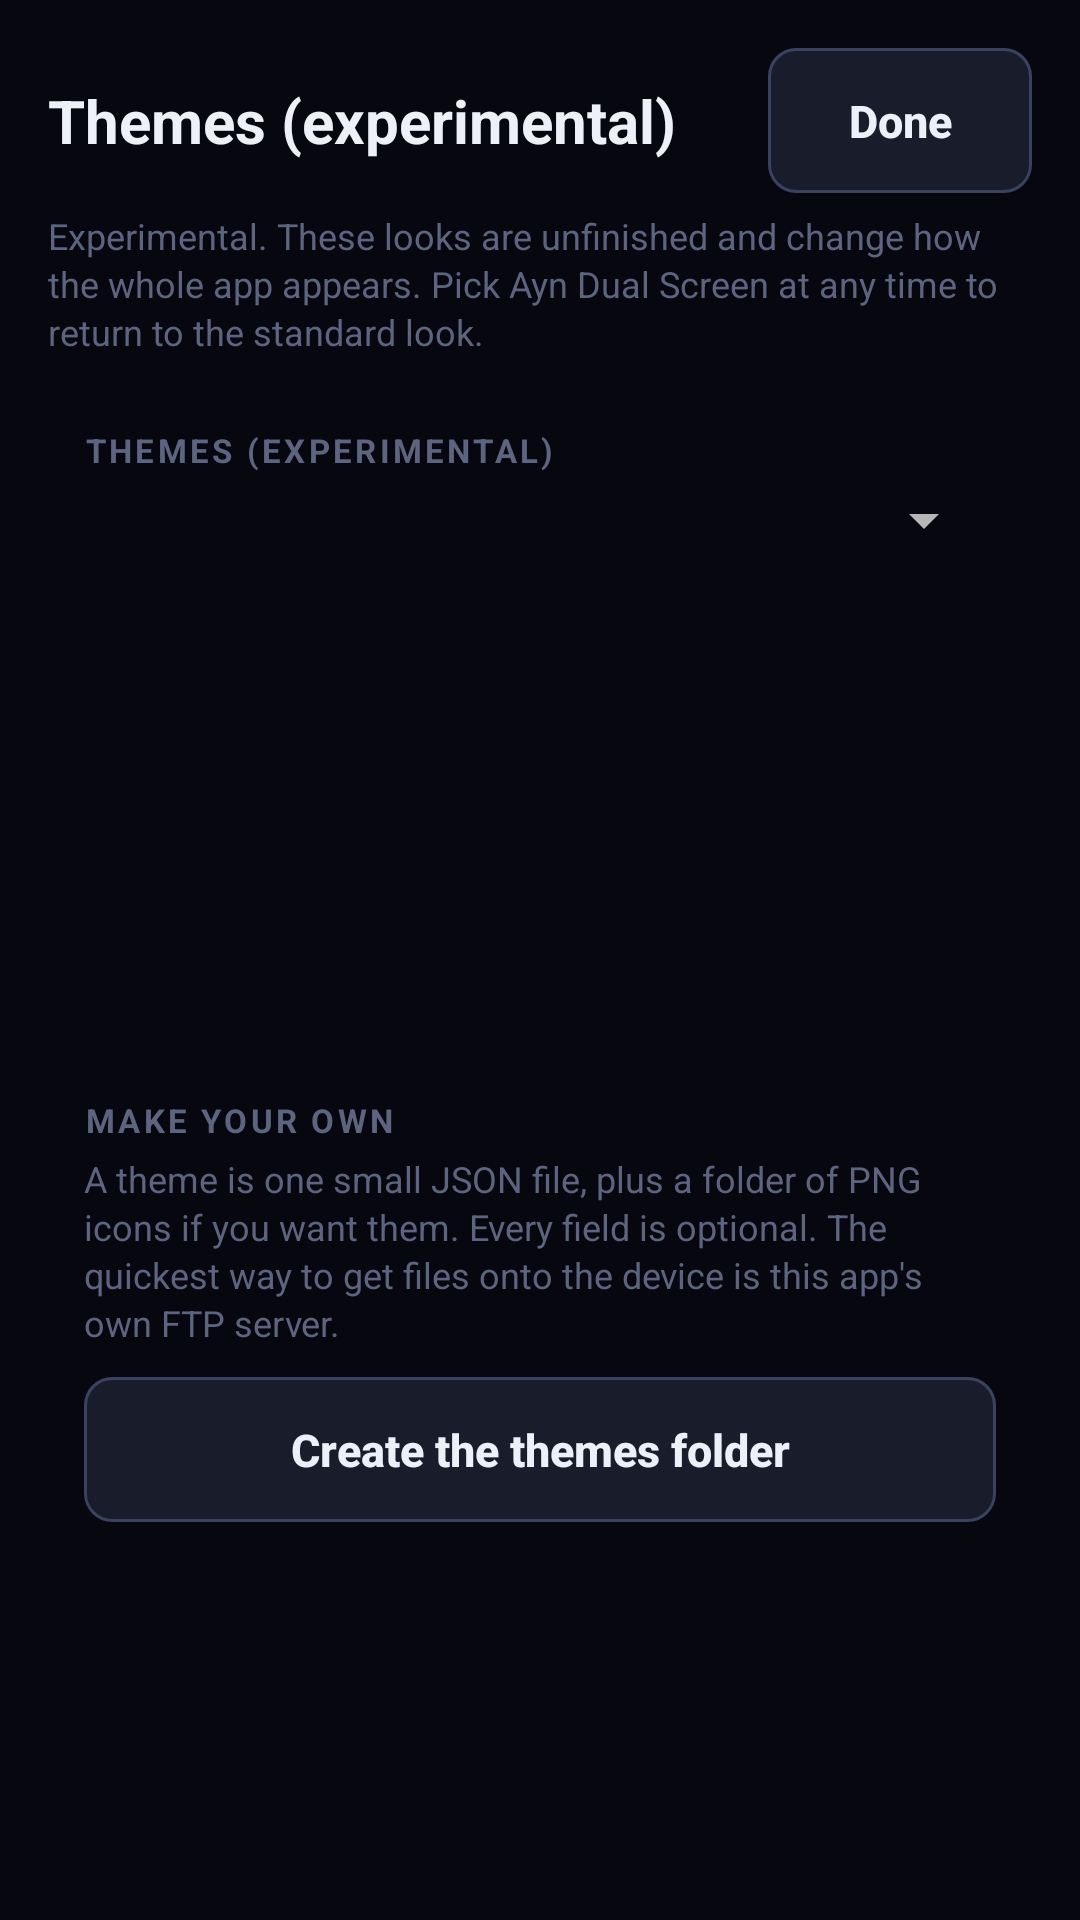

Android layout source for this screen:
<!-- AndroidManifest.xml: application theme Theme.DualScreen -->
<!-- res/layout/activity_themes.xml -->
<?xml version="1.0" encoding="utf-8"?>
<FrameLayout xmlns:android="http://schemas.android.com/apk/res/android"
    android:layout_width="match_parent"
    android:layout_height="match_parent"
    android:background="@color/bg">

    <ImageView
        android:id="@+id/backgroundImage"
        android:layout_width="match_parent"
        android:layout_height="match_parent"
        android:contentDescription="@null"
        android:scaleType="centerCrop"
        android:visibility="gone" />

    <ScrollView
        android:layout_width="match_parent"
        android:layout_height="match_parent"
        android:fillViewport="true"
        android:scrollbars="none">

        <LinearLayout
            android:layout_width="match_parent"
            android:layout_height="wrap_content"
            android:orientation="vertical"
            android:padding="@dimen/space_screen">

            <LinearLayout
                android:layout_width="match_parent"
                android:layout_height="wrap_content"
                android:gravity="center_vertical"
                android:orientation="horizontal">

                <TextView
                    android:layout_width="0dp"
                    android:layout_height="wrap_content"
                    android:layout_weight="1"
                    android:tag="accent"
                    android:text="@string/themes_title"
                    android:textSize="@dimen/text_title"
                    android:textStyle="bold" />

                <Button
                    android:id="@+id/backButton"
                    style="@style/Action"
                    android:layout_width="wrap_content"
                    android:layout_height="wrap_content"
                    android:text="@string/action_done" />
            </LinearLayout>

            <TextView
                style="@style/Caption"
                android:layout_width="match_parent"
                android:layout_height="wrap_content"
                android:layout_marginTop="6dp"
                android:text="@string/themes_blurb"
                android:textSize="@dimen/text_caption" />

            
            <LinearLayout
                android:layout_width="match_parent"
                android:layout_height="wrap_content"
                android:layout_marginTop="@dimen/space"
                android:orientation="vertical"
                android:padding="@dimen/space"
                android:tag="card">

                <TextView
                    style="@style/Label"
                    android:layout_width="wrap_content"
                    android:layout_height="wrap_content"
                    android:text="@string/themes_title" />

                <Spinner
                    android:id="@+id/themeSpinner"
                    android:layout_width="match_parent"
                    android:layout_height="wrap_content"
                    android:layout_marginTop="@dimen/space_tight" />

                <TextView
                    android:id="@+id/themeNote"
                    android:layout_width="match_parent"
                    android:layout_height="wrap_content"
                    android:layout_marginTop="@dimen/space_tight"
                    android:textColor="@color/text_dim"
                    android:textSize="@dimen/text_label" />

                <FrameLayout
                    android:id="@+id/themePreview"
                    android:layout_width="match_parent"
                    android:layout_height="120dp"
                    android:layout_marginTop="10dp" />
            </LinearLayout>

            <LinearLayout
                android:layout_width="match_parent"
                android:layout_height="wrap_content"
                android:layout_marginTop="@dimen/space_small"
                android:orientation="vertical"
                android:padding="@dimen/space"
                android:tag="card">

                <TextView
                    style="@style/Label"
                    android:layout_width="wrap_content"
                    android:layout_height="wrap_content"
                    android:text="@string/theme_make_own" />

                <TextView
                    style="@style/Caption"
                    android:layout_width="match_parent"
                    android:layout_height="wrap_content"
                    android:layout_marginTop="@dimen/space_tight"
                    android:text="@string/theme_make_own_hint"
                    android:textSize="@dimen/text_caption" />

                <Button
                    android:id="@+id/folderButton"
                    style="@style/Action"
                    android:layout_width="match_parent"
                    android:layout_height="wrap_content"
                    android:layout_marginTop="10dp"
                    android:text="@string/theme_folder_button" />

                <TextView
                    android:id="@+id/folderPath"
                    android:layout_width="match_parent"
                    android:layout_height="wrap_content"
                    android:layout_marginTop="@dimen/space_small"
                    android:fontFamily="monospace"
                    android:textColor="@color/text_dim"
                    android:textIsSelectable="true"
                    android:textSize="@dimen/text_label" />
            </LinearLayout>
        </LinearLayout>
    </ScrollView>
</FrameLayout>
<!-- resources referenced by this layout -->
<resources>
  <color name="bg">#FF07080F</color>
  <color name="text_dim">#FF8E97B4</color>
  <dimen name="space">12dp</dimen>
  <dimen name="space_screen">16dp</dimen>
  <dimen name="space_small">8dp</dimen>
  <dimen name="space_tight">4dp</dimen>
  <dimen name="text_caption">12sp</dimen>
  <dimen name="text_label">11sp</dimen>
  <dimen name="text_title">20sp</dimen>
  <string name="action_done">Done</string>
  <string name="theme_folder_button">Create the themes folder</string>
  <string name="theme_make_own">Make your own</string>
  <string name="theme_make_own_hint">A theme is one small JSON file, plus a folder of PNG icons if you want them. Every field is optional. The quickest way to get files onto the device is this app\'s own FTP server.</string>
  <string name="themes_blurb">Experimental. These looks are unfinished and change how the whole app appears. Pick Ayn Dual Screen at any time to return to the standard look.</string>
  <string name="themes_title">Themes (experimental)</string>
  <style name="Action" parent="Widget.AppCompat.Button">
          <item name="android:background">@drawable/bg_button</item>
          <item name="android:textColor">@color/text</item>
          <item name="android:textAllCaps">false</item>
          <item name="android:textSize">@dimen/text_body</item>
          <item name="android:textStyle">bold</item>
          <item name="android:paddingTop">@dimen/button_padding</item>
          <item name="android:paddingBottom">@dimen/button_padding</item>
          <item name="android:minHeight">@dimen/touch_min</item>
          <item name="android:stateListAnimator">@null</item>
      </style>
  <style name="Caption" parent="">
          <item name="android:textColor">@color/text_faint</item>
          <item name="android:textSize">@dimen/text_label</item>
          <item name="android:layout_marginTop">@dimen/space_tight</item>
          <item name="android:lineSpacingExtra">2dp</item>
      </style>
  <style name="Label" parent="">
          <item name="android:textColor">@color/text_faint</item>
          <item name="android:textSize">@dimen/text_label</item>
          <item name="android:textAllCaps">true</item>
          <item name="android:letterSpacing">0.10</item>
          <item name="android:textStyle">bold</item>
      </style>
  <color name="text">#FFEDF0F8</color>
  <dimen name="text_body">15sp</dimen>
  <dimen name="button_padding">14dp</dimen>
  <dimen name="touch_min">48dp</dimen>
  <color name="text_faint">#FF5C6480</color>
  <color name="accent">#FF6EC1FF</color>
  <style name="Animation.DualScreen" parent="@android:style/Animation.Activity">
          <item name="android:activityOpenEnterAnimation">@anim/screen_enter</item>
          <item name="android:activityOpenExitAnimation">@anim/screen_hold</item>
          <item name="android:activityCloseEnterAnimation">@anim/screen_hold</item>
          <item name="android:activityCloseExitAnimation">@anim/screen_exit</item>
      </style>
  <style name="Theme.DualScreen.Dialog" parent="Theme.AppCompat.Dialog.Alert">
          <item name="android:windowBackground">@drawable/bg_dialog</item>
          <item name="android:textColor">@color/text</item>
          <item name="android:textColorPrimary">@color/text</item>
          <item name="colorAccent">@color/accent</item>
          <item name="android:windowMinWidthMajor">70%</item>
          <item name="android:windowMinWidthMinor">88%</item>
      </style>
  <color name="card">#FF11141F</color>
  <color name="edge">#FF262C40</color>
  <color name="edge_hi">#FF3A4260</color>
  <color name="card_hi">#FF181C2B</color>
  <!-- drawable bg_dialog (drawable) -->
  <?xml version="1.0" encoding="utf-8"?>
  <shape xmlns:android="http://schemas.android.com/apk/res/android" android:shape="rectangle">
      <solid android:color="@color/card" />
      <corners android:radius="@dimen/corner" />
      <stroke android:width="1dp" android:color="@color/edge_hi" />
  </shape>
  <dimen name="corner">12dp</dimen>
</resources>
